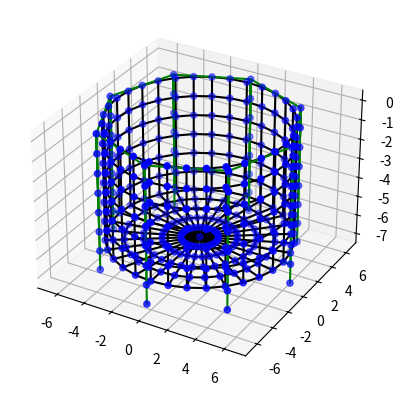

Write the Python code that produced this figure.
"""
-------------------------------------------\n
-         University of Stavanger          \n
-         Hui Cheng (PhD student)          \n
-          Lin Li (Medveileder)            \n
-      Prof. Muk Chen Ong (Supervisor)     \n
-------------------------------------------\n
Any questions about this code,
please email: hui.cheng@uis.no \n
"""
from mpl_toolkits.mplot3d import Axes3D  # noqa: F401 unused import
import matplotlib.pyplot as plt
import numpy as np

meshinfo = {'horizontalElementLength': 1.1780972450961724, 'verticalElementLength': 1.0, 'numberOfNodes': 417,
            'numberOfLines': 704, 'numberOfSurfaces': 352,
            'netLines': [[0, 32], [0, 1], [32, 64], [32, 33], [64, 96], [64, 65], [96, 128], [96, 97], [128, 160],
                         [128, 129], [160, 192], [160, 161], [192, 224], [192, 193], [224, 256], [224, 225], [256, 288],
                         [256, 257], [288, 320], [288, 289], [320, 321], [1, 33], [1, 2], [33, 65], [33, 34], [65, 97],
                         [65, 66], [97, 129], [97, 98], [129, 161], [129, 130], [161, 193], [161, 162], [193, 225],
                         [193, 194], [225, 257], [225, 226], [257, 289], [257, 258], [289, 321], [289, 290], [321, 322],
                         [2, 34], [2, 3], [34, 66], [34, 35], [66, 98], [66, 67], [98, 130], [98, 99], [130, 162],
                         [130, 131], [162, 194], [162, 163], [194, 226], [194, 195], [226, 258], [226, 227], [258, 290],
                         [258, 259], [290, 322], [290, 291], [322, 323], [3, 35], [3, 4], [35, 67], [35, 36], [67, 99],
                         [67, 68], [99, 131], [99, 100], [131, 163], [131, 132], [163, 195], [163, 164], [195, 227],
                         [195, 196], [227, 259], [227, 228], [259, 291], [259, 260], [291, 323], [291, 292], [323, 324],
                         [4, 36], [4, 5], [36, 68], [36, 37], [68, 100], [68, 69], [100, 132], [100, 101], [132, 164],
                         [132, 133], [164, 196], [164, 165], [196, 228], [196, 197], [228, 260], [228, 229], [260, 292],
                         [260, 261], [292, 324], [292, 293], [324, 325], [5, 37], [5, 6], [37, 69], [37, 38], [69, 101],
                         [69, 70], [101, 133], [101, 102], [133, 165], [133, 134], [165, 197], [165, 166], [197, 229],
                         [197, 198], [229, 261], [229, 230], [261, 293], [261, 262], [293, 325], [293, 294], [325, 326],
                         [6, 38], [6, 7], [38, 70], [38, 39], [70, 102], [70, 71], [102, 134], [102, 103], [134, 166],
                         [134, 135], [166, 198], [166, 167], [198, 230], [198, 199], [230, 262], [230, 231], [262, 294],
                         [262, 263], [294, 326], [294, 295], [326, 327], [7, 39], [7, 8], [39, 71], [39, 40], [71, 103],
                         [71, 72], [103, 135], [103, 104], [135, 167], [135, 136], [167, 199], [167, 168], [199, 231],
                         [199, 200], [231, 263], [231, 232], [263, 295], [263, 264], [295, 327], [295, 296], [327, 328],
                         [8, 40], [8, 9], [40, 72], [40, 41], [72, 104], [72, 73], [104, 136], [104, 105], [136, 168],
                         [136, 137], [168, 200], [168, 169], [200, 232], [200, 201], [232, 264], [232, 233], [264, 296],
                         [264, 265], [296, 328], [296, 297], [328, 329], [9, 41], [9, 10], [41, 73], [41, 42],
                         [73, 105], [73, 74], [105, 137], [105, 106], [137, 169], [137, 138], [169, 201], [169, 170],
                         [201, 233], [201, 202], [233, 265], [233, 234], [265, 297], [265, 266], [297, 329], [297, 298],
                         [329, 330], [10, 42], [10, 11], [42, 74], [42, 43], [74, 106], [74, 75], [106, 138],
                         [106, 107], [138, 170], [138, 139], [170, 202], [170, 171], [202, 234], [202, 203], [234, 266],
                         [234, 235], [266, 298], [266, 267], [298, 330], [298, 299], [330, 331], [11, 43], [11, 12],
                         [43, 75], [43, 44], [75, 107], [75, 76], [107, 139], [107, 108], [139, 171], [139, 140],
                         [171, 203], [171, 172], [203, 235], [203, 204], [235, 267], [235, 236], [267, 299], [267, 268],
                         [299, 331], [299, 300], [331, 332], [12, 44], [12, 13], [44, 76], [44, 45], [76, 108],
                         [76, 77], [108, 140], [108, 109], [140, 172], [140, 141], [172, 204], [172, 173], [204, 236],
                         [204, 205], [236, 268], [236, 237], [268, 300], [268, 269], [300, 332], [300, 301], [332, 333],
                         [13, 45], [13, 14], [45, 77], [45, 46], [77, 109], [77, 78], [109, 141], [109, 110],
                         [141, 173], [141, 142], [173, 205], [173, 174], [205, 237], [205, 206], [237, 269], [237, 238],
                         [269, 301], [269, 270], [301, 333], [301, 302], [333, 334], [14, 46], [14, 15], [46, 78],
                         [46, 47], [78, 110], [78, 79], [110, 142], [110, 111], [142, 174], [142, 143], [174, 206],
                         [174, 175], [206, 238], [206, 207], [238, 270], [238, 239], [270, 302], [270, 271], [302, 334],
                         [302, 303], [334, 335], [15, 47], [15, 16], [47, 79], [47, 48], [79, 111], [79, 80],
                         [111, 143], [111, 112], [143, 175], [143, 144], [175, 207], [175, 176], [207, 239], [207, 208],
                         [239, 271], [239, 240], [271, 303], [271, 272], [303, 335], [303, 304], [335, 336], [16, 48],
                         [16, 17], [48, 80], [48, 49], [80, 112], [80, 81], [112, 144], [112, 113], [144, 176],
                         [144, 145], [176, 208], [176, 177], [208, 240], [208, 209], [240, 272], [240, 241], [272, 304],
                         [272, 273], [304, 336], [304, 305], [336, 337], [17, 49], [17, 18], [49, 81], [49, 50],
                         [81, 113], [81, 82], [113, 145], [113, 114], [145, 177], [145, 146], [177, 209], [177, 178],
                         [209, 241], [209, 210], [241, 273], [241, 242], [273, 305], [273, 274], [305, 337], [305, 306],
                         [337, 338], [18, 50], [18, 19], [50, 82], [50, 51], [82, 114], [82, 83], [114, 146],
                         [114, 115], [146, 178], [146, 147], [178, 210], [178, 179], [210, 242], [210, 211], [242, 274],
                         [242, 243], [274, 306], [274, 275], [306, 338], [306, 307], [338, 339], [19, 51], [19, 20],
                         [51, 83], [51, 52], [83, 115], [83, 84], [115, 147], [115, 116], [147, 179], [147, 148],
                         [179, 211], [179, 180], [211, 243], [211, 212], [243, 275], [243, 244], [275, 307], [275, 276],
                         [307, 339], [307, 308], [339, 340], [20, 52], [20, 21], [52, 84], [52, 53], [84, 116],
                         [84, 85], [116, 148], [116, 117], [148, 180], [148, 149], [180, 212], [180, 181], [212, 244],
                         [212, 213], [244, 276], [244, 245], [276, 308], [276, 277], [308, 340], [308, 309], [340, 341],
                         [21, 53], [21, 22], [53, 85], [53, 54], [85, 117], [85, 86], [117, 149], [117, 118],
                         [149, 181], [149, 150], [181, 213], [181, 182], [213, 245], [213, 214], [245, 277], [245, 246],
                         [277, 309], [277, 278], [309, 341], [309, 310], [341, 342], [22, 54], [22, 23], [54, 86],
                         [54, 55], [86, 118], [86, 87], [118, 150], [118, 119], [150, 182], [150, 151], [182, 214],
                         [182, 183], [214, 246], [214, 215], [246, 278], [246, 247], [278, 310], [278, 279], [310, 342],
                         [310, 311], [342, 343], [23, 55], [23, 24], [55, 87], [55, 56], [87, 119], [87, 88],
                         [119, 151], [119, 120], [151, 183], [151, 152], [183, 215], [183, 184], [215, 247], [215, 216],
                         [247, 279], [247, 248], [279, 311], [279, 280], [311, 343], [311, 312], [343, 344], [24, 56],
                         [24, 25], [56, 88], [56, 57], [88, 120], [88, 89], [120, 152], [120, 121], [152, 184],
                         [152, 153], [184, 216], [184, 185], [216, 248], [216, 217], [248, 280], [248, 249], [280, 312],
                         [280, 281], [312, 344], [312, 313], [344, 345], [25, 57], [25, 26], [57, 89], [57, 58],
                         [89, 121], [89, 90], [121, 153], [121, 122], [153, 185], [153, 154], [185, 217], [185, 186],
                         [217, 249], [217, 218], [249, 281], [249, 250], [281, 313], [281, 282], [313, 345], [313, 314],
                         [345, 346], [26, 58], [26, 27], [58, 90], [58, 59], [90, 122], [90, 91], [122, 154],
                         [122, 123], [154, 186], [154, 155], [186, 218], [186, 187], [218, 250], [218, 219], [250, 282],
                         [250, 251], [282, 314], [282, 283], [314, 346], [314, 315], [346, 347], [27, 59], [27, 28],
                         [59, 91], [59, 60], [91, 123], [91, 92], [123, 155], [123, 124], [155, 187], [155, 156],
                         [187, 219], [187, 188], [219, 251], [219, 220], [251, 283], [251, 252], [283, 315], [283, 284],
                         [315, 347], [315, 316], [347, 348], [28, 60], [28, 29], [60, 92], [60, 61], [92, 124],
                         [92, 93], [124, 156], [124, 125], [156, 188], [156, 157], [188, 220], [188, 189], [220, 252],
                         [220, 221], [252, 284], [252, 253], [284, 316], [284, 285], [316, 348], [316, 317], [348, 349],
                         [29, 61], [29, 30], [61, 93], [61, 62], [93, 125], [93, 94], [125, 157], [125, 126],
                         [157, 189], [157, 158], [189, 221], [189, 190], [221, 253], [221, 222], [253, 285], [253, 254],
                         [285, 317], [285, 286], [317, 349], [317, 318], [349, 350], [30, 62], [30, 31], [62, 94],
                         [62, 63], [94, 126], [94, 95], [126, 158], [126, 127], [158, 190], [158, 159], [190, 222],
                         [190, 191], [222, 254], [222, 223], [254, 286], [254, 255], [286, 318], [286, 287], [318, 350],
                         [318, 319], [350, 351], [31, 63], [31, 0], [63, 95], [63, 32], [95, 127], [95, 64], [127, 159],
                         [127, 96], [159, 191], [159, 128], [191, 223], [191, 160], [223, 255], [223, 192], [255, 287],
                         [255, 224], [287, 319], [287, 256], [319, 351], [319, 288], [351, 320], [352, 351], [352, 350],
                         [352, 349], [352, 348], [352, 347], [352, 346], [352, 345], [352, 344], [352, 343], [352, 342],
                         [352, 341], [352, 340], [352, 339], [352, 338], [352, 337], [352, 336], [352, 335], [352, 334],
                         [352, 333], [352, 332], [352, 331], [352, 330], [352, 329], [352, 328], [352, 327], [352, 326],
                         [352, 325], [352, 324], [352, 323], [352, 322], [352, 321], [352, 320]], 'mooringLines': [],
            'weightLines': [[353, 354], [354, 355], [355, 356], [356, 357], [357, 358], [358, 359], [359, 360],
                            [360, 353], [353, 353], [353, 361], [353, 369], [353, 377], [353, 385], [353, 393],
                            [353, 401], [353, 409], [354, 354], [354, 362], [354, 370], [354, 378], [354, 386],
                            [354, 394], [354, 402], [354, 410], [355, 355], [355, 363], [355, 371], [355, 379],
                            [355, 387], [355, 395], [355, 403], [355, 411], [356, 356], [356, 364], [356, 372],
                            [356, 380], [356, 388], [356, 396], [356, 404], [356, 412], [357, 357], [357, 365],
                            [357, 373], [357, 381], [357, 389], [357, 397], [357, 405], [357, 413], [358, 358],
                            [358, 366], [358, 374], [358, 382], [358, 390], [358, 398], [358, 406], [358, 414],
                            [359, 359], [359, 367], [359, 375], [359, 383], [359, 391], [359, 399], [359, 407],
                            [359, 415], [360, 360], [360, 368], [360, 376], [360, 384], [360, 392], [360, 400],
                            [360, 408], [360, 416], [192, 401], [196, 402], [200, 403], [204, 404], [208, 405],
                            [212, 406], [216, 407], [220, 408]],
            'netSurfaces': [[0, 1, 32, 33], [32, 33, 64, 65], [64, 65, 96, 97], [96, 97, 128, 129],
                            [128, 129, 160, 161], [160, 161, 192, 193], [192, 193, 224, 225], [224, 225, 256, 257],
                            [256, 257, 288, 289], [288, 289, 320, 321], [1, 2, 33, 34], [33, 34, 65, 66],
                            [65, 66, 97, 98], [97, 98, 129, 130], [129, 130, 161, 162], [161, 162, 193, 194],
                            [193, 194, 225, 226], [225, 226, 257, 258], [257, 258, 289, 290], [289, 290, 321, 322],
                            [2, 3, 34, 35], [34, 35, 66, 67], [66, 67, 98, 99], [98, 99, 130, 131],
                            [130, 131, 162, 163], [162, 163, 194, 195], [194, 195, 226, 227], [226, 227, 258, 259],
                            [258, 259, 290, 291], [290, 291, 322, 323], [3, 4, 35, 36], [35, 36, 67, 68],
                            [67, 68, 99, 100], [99, 100, 131, 132], [131, 132, 163, 164], [163, 164, 195, 196],
                            [195, 196, 227, 228], [227, 228, 259, 260], [259, 260, 291, 292], [291, 292, 323, 324],
                            [4, 5, 36, 37], [36, 37, 68, 69], [68, 69, 100, 101], [100, 101, 132, 133],
                            [132, 133, 164, 165], [164, 165, 196, 197], [196, 197, 228, 229], [228, 229, 260, 261],
                            [260, 261, 292, 293], [292, 293, 324, 325], [5, 6, 37, 38], [37, 38, 69, 70],
                            [69, 70, 101, 102], [101, 102, 133, 134], [133, 134, 165, 166], [165, 166, 197, 198],
                            [197, 198, 229, 230], [229, 230, 261, 262], [261, 262, 293, 294], [293, 294, 325, 326],
                            [6, 7, 38, 39], [38, 39, 70, 71], [70, 71, 102, 103], [102, 103, 134, 135],
                            [134, 135, 166, 167], [166, 167, 198, 199], [198, 199, 230, 231], [230, 231, 262, 263],
                            [262, 263, 294, 295], [294, 295, 326, 327], [7, 8, 39, 40], [39, 40, 71, 72],
                            [71, 72, 103, 104], [103, 104, 135, 136], [135, 136, 167, 168], [167, 168, 199, 200],
                            [199, 200, 231, 232], [231, 232, 263, 264], [263, 264, 295, 296], [295, 296, 327, 328],
                            [8, 9, 40, 41], [40, 41, 72, 73], [72, 73, 104, 105], [104, 105, 136, 137],
                            [136, 137, 168, 169], [168, 169, 200, 201], [200, 201, 232, 233], [232, 233, 264, 265],
                            [264, 265, 296, 297], [296, 297, 328, 329], [9, 10, 41, 42], [41, 42, 73, 74],
                            [73, 74, 105, 106], [105, 106, 137, 138], [137, 138, 169, 170], [169, 170, 201, 202],
                            [201, 202, 233, 234], [233, 234, 265, 266], [265, 266, 297, 298], [297, 298, 329, 330],
                            [10, 11, 42, 43], [42, 43, 74, 75], [74, 75, 106, 107], [106, 107, 138, 139],
                            [138, 139, 170, 171], [170, 171, 202, 203], [202, 203, 234, 235], [234, 235, 266, 267],
                            [266, 267, 298, 299], [298, 299, 330, 331], [11, 12, 43, 44], [43, 44, 75, 76],
                            [75, 76, 107, 108], [107, 108, 139, 140], [139, 140, 171, 172], [171, 172, 203, 204],
                            [203, 204, 235, 236], [235, 236, 267, 268], [267, 268, 299, 300], [299, 300, 331, 332],
                            [12, 13, 44, 45], [44, 45, 76, 77], [76, 77, 108, 109], [108, 109, 140, 141],
                            [140, 141, 172, 173], [172, 173, 204, 205], [204, 205, 236, 237], [236, 237, 268, 269],
                            [268, 269, 300, 301], [300, 301, 332, 333], [13, 14, 45, 46], [45, 46, 77, 78],
                            [77, 78, 109, 110], [109, 110, 141, 142], [141, 142, 173, 174], [173, 174, 205, 206],
                            [205, 206, 237, 238], [237, 238, 269, 270], [269, 270, 301, 302], [301, 302, 333, 334],
                            [14, 15, 46, 47], [46, 47, 78, 79], [78, 79, 110, 111], [110, 111, 142, 143],
                            [142, 143, 174, 175], [174, 175, 206, 207], [206, 207, 238, 239], [238, 239, 270, 271],
                            [270, 271, 302, 303], [302, 303, 334, 335], [15, 16, 47, 48], [47, 48, 79, 80],
                            [79, 80, 111, 112], [111, 112, 143, 144], [143, 144, 175, 176], [175, 176, 207, 208],
                            [207, 208, 239, 240], [239, 240, 271, 272], [271, 272, 303, 304], [303, 304, 335, 336],
                            [16, 17, 48, 49], [48, 49, 80, 81], [80, 81, 112, 113], [112, 113, 144, 145],
                            [144, 145, 176, 177], [176, 177, 208, 209], [208, 209, 240, 241], [240, 241, 272, 273],
                            [272, 273, 304, 305], [304, 305, 336, 337], [17, 18, 49, 50], [49, 50, 81, 82],
                            [81, 82, 113, 114], [113, 114, 145, 146], [145, 146, 177, 178], [177, 178, 209, 210],
                            [209, 210, 241, 242], [241, 242, 273, 274], [273, 274, 305, 306], [305, 306, 337, 338],
                            [18, 19, 50, 51], [50, 51, 82, 83], [82, 83, 114, 115], [114, 115, 146, 147],
                            [146, 147, 178, 179], [178, 179, 210, 211], [210, 211, 242, 243], [242, 243, 274, 275],
                            [274, 275, 306, 307], [306, 307, 338, 339], [19, 20, 51, 52], [51, 52, 83, 84],
                            [83, 84, 115, 116], [115, 116, 147, 148], [147, 148, 179, 180], [179, 180, 211, 212],
                            [211, 212, 243, 244], [243, 244, 275, 276], [275, 276, 307, 308], [307, 308, 339, 340],
                            [20, 21, 52, 53], [52, 53, 84, 85], [84, 85, 116, 117], [116, 117, 148, 149],
                            [148, 149, 180, 181], [180, 181, 212, 213], [212, 213, 244, 245], [244, 245, 276, 277],
                            [276, 277, 308, 309], [308, 309, 340, 341], [21, 22, 53, 54], [53, 54, 85, 86],
                            [85, 86, 117, 118], [117, 118, 149, 150], [149, 150, 181, 182], [181, 182, 213, 214],
                            [213, 214, 245, 246], [245, 246, 277, 278], [277, 278, 309, 310], [309, 310, 341, 342],
                            [22, 23, 54, 55], [54, 55, 86, 87], [86, 87, 118, 119], [118, 119, 150, 151],
                            [150, 151, 182, 183], [182, 183, 214, 215], [214, 215, 246, 247], [246, 247, 278, 279],
                            [278, 279, 310, 311], [310, 311, 342, 343], [23, 24, 55, 56], [55, 56, 87, 88],
                            [87, 88, 119, 120], [119, 120, 151, 152], [151, 152, 183, 184], [183, 184, 215, 216],
                            [215, 216, 247, 248], [247, 248, 279, 280], [279, 280, 311, 312], [311, 312, 343, 344],
                            [24, 25, 56, 57], [56, 57, 88, 89], [88, 89, 120, 121], [120, 121, 152, 153],
                            [152, 153, 184, 185], [184, 185, 216, 217], [216, 217, 248, 249], [248, 249, 280, 281],
                            [280, 281, 312, 313], [312, 313, 344, 345], [25, 26, 57, 58], [57, 58, 89, 90],
                            [89, 90, 121, 122], [121, 122, 153, 154], [153, 154, 185, 186], [185, 186, 217, 218],
                            [217, 218, 249, 250], [249, 250, 281, 282], [281, 282, 313, 314], [313, 314, 345, 346],
                            [26, 27, 58, 59], [58, 59, 90, 91], [90, 91, 122, 123], [122, 123, 154, 155],
                            [154, 155, 186, 187], [186, 187, 218, 219], [218, 219, 250, 251], [250, 251, 282, 283],
                            [282, 283, 314, 315], [314, 315, 346, 347], [27, 28, 59, 60], [59, 60, 91, 92],
                            [91, 92, 123, 124], [123, 124, 155, 156], [155, 156, 187, 188], [187, 188, 219, 220],
                            [219, 220, 251, 252], [251, 252, 283, 284], [283, 284, 315, 316], [315, 316, 347, 348],
                            [28, 29, 60, 61], [60, 61, 92, 93], [92, 93, 124, 125], [124, 125, 156, 157],
                            [156, 157, 188, 189], [188, 189, 220, 221], [220, 221, 252, 253], [252, 253, 284, 285],
                            [284, 285, 316, 317], [316, 317, 348, 349], [29, 30, 61, 62], [61, 62, 93, 94],
                            [93, 94, 125, 126], [125, 126, 157, 158], [157, 158, 189, 190], [189, 190, 221, 222],
                            [221, 222, 253, 254], [253, 254, 285, 286], [285, 286, 317, 318], [317, 318, 349, 350],
                            [30, 31, 62, 63], [62, 63, 94, 95], [94, 95, 126, 127], [126, 127, 158, 159],
                            [158, 159, 190, 191], [190, 191, 222, 223], [222, 223, 254, 255], [254, 255, 286, 287],
                            [286, 287, 318, 319], [318, 319, 350, 351], [31, 0, 63, 32], [63, 32, 95, 64],
                            [95, 64, 127, 96], [127, 96, 159, 128], [159, 128, 191, 160], [191, 160, 223, 192],
                            [223, 192, 255, 224], [255, 224, 287, 256], [287, 256, 319, 288], [319, 288, 351, 320],
                            [352, 351, 350], [352, 350, 349], [352, 349, 348], [352, 348, 347], [352, 347, 346],
                            [352, 346, 345], [352, 345, 344], [352, 344, 343], [352, 343, 342], [352, 342, 341],
                            [352, 341, 340], [352, 340, 339], [352, 339, 338], [352, 338, 337], [352, 337, 336],
                            [352, 336, 335], [352, 335, 334], [352, 334, 333], [352, 333, 332], [352, 332, 331],
                            [352, 331, 330], [352, 330, 329], [352, 329, 328], [352, 328, 327], [352, 327, 326],
                            [352, 326, 325], [352, 325, 324], [352, 324, 323], [352, 323, 322], [352, 322, 321],
                            [352, 321, 320], [352, 320, 351]],
            'netNodes': [[6.0, 0.0, 0.0], [5.884711682419383, 1.1705419320967696, 0.0],
                         [5.54327719506772, 2.2961005941905386, 0.0], [4.988817673815271, 3.333421398117613, 0.0],
                         [4.242640687119286, 4.242640687119285, 0.0], [3.333421398117614, 4.988817673815271, 0.0],
                         [2.296100594190539, 5.54327719506772, 0.0], [1.17054193209677, 5.884711682419383, 0.0],
                         [3.6739403974420594e-16, 6.0, 0.0], [-1.1705419320967692, 5.884711682419383, 0.0],
                         [-2.2961005941905386, 5.54327719506772, 0.0], [-3.3334213981176117, 4.988817673815273, 0.0],
                         [-4.242640687119285, 4.242640687119286, 0.0], [-4.988817673815272, 3.333421398117613, 0.0],
                         [-5.54327719506772, 2.2961005941905395, 0.0], [-5.884711682419383, 1.1705419320967716, 0.0],
                         [-6.0, 7.347880794884119e-16, 0.0], [-5.884711682419383, -1.17054193209677, 0.0],
                         [-5.543277195067721, -2.296100594190538, 0.0], [-4.988817673815273, -3.3334213981176117, 0.0],
                         [-4.242640687119286, -4.242640687119285, 0.0], [-3.333421398117613, -4.988817673815271, 0.0],
                         [-2.296100594190542, -5.543277195067719, 0.0], [-1.170541932096772, -5.884711682419382, 0.0],
                         [-1.102182119232618e-15, -6.0, 0.0], [1.1705419320967698, -5.884711682419383, 0.0],
                         [2.29610059419054, -5.54327719506772, 0.0], [3.3334213981176113, -4.988817673815273, 0.0],
                         [4.242640687119284, -4.242640687119286, 0.0], [4.988817673815271, -3.333421398117613, 0.0],
                         [5.543277195067719, -2.296100594190542, 0.0], [5.884711682419382, -1.1705419320967723, 0.0],
                         [6.0, 0.0, -1.0], [5.884711682419383, 1.1705419320967696, -1.0],
                         [5.54327719506772, 2.2961005941905386, -1.0], [4.988817673815271, 3.333421398117613, -1.0],
                         [4.242640687119286, 4.242640687119285, -1.0], [3.333421398117614, 4.988817673815271, -1.0],
                         [2.296100594190539, 5.54327719506772, -1.0], [1.17054193209677, 5.884711682419383, -1.0],
                         [3.6739403974420594e-16, 6.0, -1.0], [-1.1705419320967692, 5.884711682419383, -1.0],
                         [-2.2961005941905386, 5.54327719506772, -1.0], [-3.3334213981176117, 4.988817673815273, -1.0],
                         [-4.242640687119285, 4.242640687119286, -1.0], [-4.988817673815272, 3.333421398117613, -1.0],
                         [-5.54327719506772, 2.2961005941905395, -1.0], [-5.884711682419383, 1.1705419320967716, -1.0],
                         [-6.0, 7.347880794884119e-16, -1.0], [-5.884711682419383, -1.17054193209677, -1.0],
                         [-5.543277195067721, -2.296100594190538, -1.0],
                         [-4.988817673815273, -3.3334213981176117, -1.0],
                         [-4.242640687119286, -4.242640687119285, -1.0], [-3.333421398117613, -4.988817673815271, -1.0],
                         [-2.296100594190542, -5.543277195067719, -1.0], [-1.170541932096772, -5.884711682419382, -1.0],
                         [-1.102182119232618e-15, -6.0, -1.0], [1.1705419320967698, -5.884711682419383, -1.0],
                         [2.29610059419054, -5.54327719506772, -1.0], [3.3334213981176113, -4.988817673815273, -1.0],
                         [4.242640687119284, -4.242640687119286, -1.0], [4.988817673815271, -3.333421398117613, -1.0],
                         [5.543277195067719, -2.296100594190542, -1.0], [5.884711682419382, -1.1705419320967723, -1.0],
                         [6.0, 0.0, -2.0], [5.884711682419383, 1.1705419320967696, -2.0],
                         [5.54327719506772, 2.2961005941905386, -2.0], [4.988817673815271, 3.333421398117613, -2.0],
                         [4.242640687119286, 4.242640687119285, -2.0], [3.333421398117614, 4.988817673815271, -2.0],
                         [2.296100594190539, 5.54327719506772, -2.0], [1.17054193209677, 5.884711682419383, -2.0],
                         [3.6739403974420594e-16, 6.0, -2.0], [-1.1705419320967692, 5.884711682419383, -2.0],
                         [-2.2961005941905386, 5.54327719506772, -2.0], [-3.3334213981176117, 4.988817673815273, -2.0],
                         [-4.242640687119285, 4.242640687119286, -2.0], [-4.988817673815272, 3.333421398117613, -2.0],
                         [-5.54327719506772, 2.2961005941905395, -2.0], [-5.884711682419383, 1.1705419320967716, -2.0],
                         [-6.0, 7.347880794884119e-16, -2.0], [-5.884711682419383, -1.17054193209677, -2.0],
                         [-5.543277195067721, -2.296100594190538, -2.0],
                         [-4.988817673815273, -3.3334213981176117, -2.0],
                         [-4.242640687119286, -4.242640687119285, -2.0], [-3.333421398117613, -4.988817673815271, -2.0],
                         [-2.296100594190542, -5.543277195067719, -2.0], [-1.170541932096772, -5.884711682419382, -2.0],
                         [-1.102182119232618e-15, -6.0, -2.0], [1.1705419320967698, -5.884711682419383, -2.0],
                         [2.29610059419054, -5.54327719506772, -2.0], [3.3334213981176113, -4.988817673815273, -2.0],
                         [4.242640687119284, -4.242640687119286, -2.0], [4.988817673815271, -3.333421398117613, -2.0],
                         [5.543277195067719, -2.296100594190542, -2.0], [5.884711682419382, -1.1705419320967723, -2.0],
                         [6.0, 0.0, -3.0], [5.884711682419383, 1.1705419320967696, -3.0],
                         [5.54327719506772, 2.2961005941905386, -3.0], [4.988817673815271, 3.333421398117613, -3.0],
                         [4.242640687119286, 4.242640687119285, -3.0], [3.333421398117614, 4.988817673815271, -3.0],
                         [2.296100594190539, 5.54327719506772, -3.0], [1.17054193209677, 5.884711682419383, -3.0],
                         [3.6739403974420594e-16, 6.0, -3.0], [-1.1705419320967692, 5.884711682419383, -3.0],
                         [-2.2961005941905386, 5.54327719506772, -3.0], [-3.3334213981176117, 4.988817673815273, -3.0],
                         [-4.242640687119285, 4.242640687119286, -3.0], [-4.988817673815272, 3.333421398117613, -3.0],
                         [-5.54327719506772, 2.2961005941905395, -3.0], [-5.884711682419383, 1.1705419320967716, -3.0],
                         [-6.0, 7.347880794884119e-16, -3.0], [-5.884711682419383, -1.17054193209677, -3.0],
                         [-5.543277195067721, -2.296100594190538, -3.0],
                         [-4.988817673815273, -3.3334213981176117, -3.0],
                         [-4.242640687119286, -4.242640687119285, -3.0], [-3.333421398117613, -4.988817673815271, -3.0],
                         [-2.296100594190542, -5.543277195067719, -3.0], [-1.170541932096772, -5.884711682419382, -3.0],
                         [-1.102182119232618e-15, -6.0, -3.0], [1.1705419320967698, -5.884711682419383, -3.0],
                         [2.29610059419054, -5.54327719506772, -3.0], [3.3334213981176113, -4.988817673815273, -3.0],
                         [4.242640687119284, -4.242640687119286, -3.0], [4.988817673815271, -3.333421398117613, -3.0],
                         [5.543277195067719, -2.296100594190542, -3.0], [5.884711682419382, -1.1705419320967723, -3.0],
                         [6.0, 0.0, -4.0], [5.884711682419383, 1.1705419320967696, -4.0],
                         [5.54327719506772, 2.2961005941905386, -4.0], [4.988817673815271, 3.333421398117613, -4.0],
                         [4.242640687119286, 4.242640687119285, -4.0], [3.333421398117614, 4.988817673815271, -4.0],
                         [2.296100594190539, 5.54327719506772, -4.0], [1.17054193209677, 5.884711682419383, -4.0],
                         [3.6739403974420594e-16, 6.0, -4.0], [-1.1705419320967692, 5.884711682419383, -4.0],
                         [-2.2961005941905386, 5.54327719506772, -4.0], [-3.3334213981176117, 4.988817673815273, -4.0],
                         [-4.242640687119285, 4.242640687119286, -4.0], [-4.988817673815272, 3.333421398117613, -4.0],
                         [-5.54327719506772, 2.2961005941905395, -4.0], [-5.884711682419383, 1.1705419320967716, -4.0],
                         [-6.0, 7.347880794884119e-16, -4.0], [-5.884711682419383, -1.17054193209677, -4.0],
                         [-5.543277195067721, -2.296100594190538, -4.0],
                         [-4.988817673815273, -3.3334213981176117, -4.0],
                         [-4.242640687119286, -4.242640687119285, -4.0], [-3.333421398117613, -4.988817673815271, -4.0],
                         [-2.296100594190542, -5.543277195067719, -4.0], [-1.170541932096772, -5.884711682419382, -4.0],
                         [-1.102182119232618e-15, -6.0, -4.0], [1.1705419320967698, -5.884711682419383, -4.0],
                         [2.29610059419054, -5.54327719506772, -4.0], [3.3334213981176113, -4.988817673815273, -4.0],
                         [4.242640687119284, -4.242640687119286, -4.0], [4.988817673815271, -3.333421398117613, -4.0],
                         [5.543277195067719, -2.296100594190542, -4.0], [5.884711682419382, -1.1705419320967723, -4.0],
                         [6.0, 0.0, -5.0], [5.884711682419383, 1.1705419320967696, -5.0],
                         [5.54327719506772, 2.2961005941905386, -5.0], [4.988817673815271, 3.333421398117613, -5.0],
                         [4.242640687119286, 4.242640687119285, -5.0], [3.333421398117614, 4.988817673815271, -5.0],
                         [2.296100594190539, 5.54327719506772, -5.0], [1.17054193209677, 5.884711682419383, -5.0],
                         [3.6739403974420594e-16, 6.0, -5.0], [-1.1705419320967692, 5.884711682419383, -5.0],
                         [-2.2961005941905386, 5.54327719506772, -5.0], [-3.3334213981176117, 4.988817673815273, -5.0],
                         [-4.242640687119285, 4.242640687119286, -5.0], [-4.988817673815272, 3.333421398117613, -5.0],
                         [-5.54327719506772, 2.2961005941905395, -5.0], [-5.884711682419383, 1.1705419320967716, -5.0],
                         [-6.0, 7.347880794884119e-16, -5.0], [-5.884711682419383, -1.17054193209677, -5.0],
                         [-5.543277195067721, -2.296100594190538, -5.0],
                         [-4.988817673815273, -3.3334213981176117, -5.0],
                         [-4.242640687119286, -4.242640687119285, -5.0], [-3.333421398117613, -4.988817673815271, -5.0],
                         [-2.296100594190542, -5.543277195067719, -5.0], [-1.170541932096772, -5.884711682419382, -5.0],
                         [-1.102182119232618e-15, -6.0, -5.0], [1.1705419320967698, -5.884711682419383, -5.0],
                         [2.29610059419054, -5.54327719506772, -5.0], [3.3334213981176113, -4.988817673815273, -5.0],
                         [4.242640687119284, -4.242640687119286, -5.0], [4.988817673815271, -3.333421398117613, -5.0],
                         [5.543277195067719, -2.296100594190542, -5.0], [5.884711682419382, -1.1705419320967723, -5.0],
                         [6.0, 0.0, -6.0], [5.884711682419383, 1.1705419320967696, -6.0],
                         [5.54327719506772, 2.2961005941905386, -6.0], [4.988817673815271, 3.333421398117613, -6.0],
                         [4.242640687119286, 4.242640687119285, -6.0], [3.333421398117614, 4.988817673815271, -6.0],
                         [2.296100594190539, 5.54327719506772, -6.0], [1.17054193209677, 5.884711682419383, -6.0],
                         [3.6739403974420594e-16, 6.0, -6.0], [-1.1705419320967692, 5.884711682419383, -6.0],
                         [-2.2961005941905386, 5.54327719506772, -6.0], [-3.3334213981176117, 4.988817673815273, -6.0],
                         [-4.242640687119285, 4.242640687119286, -6.0], [-4.988817673815272, 3.333421398117613, -6.0],
                         [-5.54327719506772, 2.2961005941905395, -6.0], [-5.884711682419383, 1.1705419320967716, -6.0],
                         [-6.0, 7.347880794884119e-16, -6.0], [-5.884711682419383, -1.17054193209677, -6.0],
                         [-5.543277195067721, -2.296100594190538, -6.0],
                         [-4.988817673815273, -3.3334213981176117, -6.0],
                         [-4.242640687119286, -4.242640687119285, -6.0], [-3.333421398117613, -4.988817673815271, -6.0],
                         [-2.296100594190542, -5.543277195067719, -6.0], [-1.170541932096772, -5.884711682419382, -6.0],
                         [-1.102182119232618e-15, -6.0, -6.0], [1.1705419320967698, -5.884711682419383, -6.0],
                         [2.29610059419054, -5.54327719506772, -6.0], [3.3334213981176113, -4.988817673815273, -6.0],
                         [4.242640687119284, -4.242640687119286, -6.0], [4.988817673815271, -3.333421398117613, -6.0],
                         [5.543277195067719, -2.296100594190542, -6.0], [5.884711682419382, -1.1705419320967723, -6.0],
                         [4.800000000000001, 0.0, -6.0], [4.707769345935507, 0.9364335456774158, -6.0],
                         [4.434621756054177, 1.8368804753524313, -6.0], [3.991054139052218, 2.666737118494091, -6.0],
                         [3.394112549695429, 3.3941125496954285, -6.0], [2.6667371184940913, 3.991054139052218, -6.0],
                         [1.8368804753524315, 4.434621756054177, -6.0], [0.9364335456774161, 4.707769345935507, -6.0],
                         [2.939152317953648e-16, 4.800000000000001, -6.0],
                         [-0.9364335456774154, 4.707769345935507, -6.0], [-1.836880475352431, 4.434621756054177, -6.0],
                         [-2.6667371184940896, 3.9910541390522187, -6.0],
                         [-3.3941125496954285, 3.394112549695429, -6.0], [-3.9910541390522183, 2.666737118494091, -6.0],
                         [-4.434621756054177, 1.8368804753524317, -6.0], [-4.707769345935507, 0.9364335456774174, -6.0],
                         [-4.800000000000001, 5.878304635907296e-16, -6.0],
                         [-4.707769345935507, -0.9364335456774162, -6.0],
                         [-4.434621756054177, -1.8368804753524306, -6.0],
                         [-3.9910541390522187, -2.6667371184940896, -6.0],
                         [-3.3941125496954294, -3.3941125496954285, -6.0],
                         [-2.666737118494091, -3.991054139052218, -6.0], [-1.836880475352434, -4.434621756054176, -6.0],
                         [-0.9364335456774178, -4.707769345935506, -6.0],
                         [-8.817456953860944e-16, -4.800000000000001, -6.0],
                         [0.936433545677416, -4.707769345935507, -6.0], [1.8368804753524324, -4.4346217560541765, -6.0],
                         [2.666737118494089, -3.9910541390522187, -6.0],
                         [3.3941125496954276, -3.3941125496954294, -6.0], [3.991054139052218, -2.666737118494091, -6.0],
                         [4.434621756054176, -1.8368804753524341, -6.0], [4.707769345935506, -0.936433545677418, -6.0],
                         [3.5999999999999996, 0.0, -6.0], [3.530827009451629, 0.7023251592580616, -6.0],
                         [3.3259663170406317, 1.377660356514323, -6.0], [2.9932906042891627, 2.000052838870568, -6.0],
                         [2.545584412271571, 2.5455844122715705, -6.0], [2.000052838870568, 2.9932906042891627, -6.0],
                         [1.3776603565143233, 3.3259663170406317, -6.0], [0.7023251592580619, 3.530827009451629, -6.0],
                         [2.2043642384652356e-16, 3.5999999999999996, -6.0],
                         [-0.7023251592580614, 3.530827009451629, -6.0],
                         [-1.3776603565143228, 3.3259663170406317, -6.0], [-2.000052838870567, 2.993290604289163, -6.0],
                         [-2.5455844122715705, 2.545584412271571, -6.0], [-2.993290604289163, 2.000052838870568, -6.0],
                         [-3.3259663170406317, 1.3776603565143235, -6.0],
                         [-3.530827009451629, 0.7023251592580629, -6.0],
                         [-3.5999999999999996, 4.408728476930471e-16, -6.0],
                         [-3.530827009451629, -0.702325159258062, -6.0],
                         [-3.325966317040632, -1.3776603565143226, -6.0],
                         [-2.993290604289163, -2.000052838870567, -6.0],
                         [-2.5455844122715714, -2.5455844122715705, -6.0],
                         [-2.000052838870568, -2.9932906042891627, -6.0],
                         [-1.377660356514325, -3.3259663170406313, -6.0],
                         [-0.7023251592580632, -3.5308270094516288, -6.0],
                         [-6.613092715395706e-16, -3.5999999999999996, -6.0],
                         [0.7023251592580618, -3.530827009451629, -6.0], [1.377660356514324, -3.3259663170406317, -6.0],
                         [2.0000528388705665, -2.993290604289163, -6.0], [2.54558441227157, -2.5455844122715714, -6.0],
                         [2.9932906042891627, -2.000052838870568, -6.0],
                         [3.3259663170406313, -1.3776603565143253, -6.0],
                         [3.5308270094516288, -0.7023251592580633, -6.0], [2.4000000000000004, 0.0, -6.0],
                         [2.3538846729677534, 0.4682167728387079, -6.0], [2.2173108780270887, 0.9184402376762156, -6.0],
                         [1.995527069526109, 1.3333685592470454, -6.0], [1.6970562748477145, 1.6970562748477143, -6.0],
                         [1.3333685592470457, 1.995527069526109, -6.0], [0.9184402376762157, 2.2173108780270887, -6.0],
                         [0.46821677283870805, 2.3538846729677534, -6.0],
                         [1.469576158976824e-16, 2.4000000000000004, -6.0],
                         [-0.4682167728387077, 2.3538846729677534, -6.0],
                         [-0.9184402376762155, 2.2173108780270887, -6.0],
                         [-1.3333685592470448, 1.9955270695261094, -6.0],
                         [-1.6970562748477143, 1.6970562748477145, -6.0],
                         [-1.9955270695261091, 1.3333685592470454, -6.0],
                         [-2.2173108780270887, 0.9184402376762159, -6.0],
                         [-2.3538846729677534, 0.4682167728387087, -6.0],
                         [-2.4000000000000004, 2.939152317953648e-16, -6.0],
                         [-2.3538846729677534, -0.4682167728387081, -6.0],
                         [-2.2173108780270887, -0.9184402376762153, -6.0],
                         [-1.9955270695261094, -1.3333685592470448, -6.0],
                         [-1.6970562748477147, -1.6970562748477143, -6.0],
                         [-1.3333685592470454, -1.995527069526109, -6.0],
                         [-0.918440237676217, -2.217310878027088, -6.0],
                         [-0.4682167728387089, -2.353884672967753, -6.0],
                         [-4.408728476930472e-16, -2.4000000000000004, -6.0],
                         [0.468216772838708, -2.3538846729677534, -6.0],
                         [0.9184402376762162, -2.2173108780270883, -6.0],
                         [1.3333685592470446, -1.9955270695261094, -6.0],
                         [1.6970562748477138, -1.6970562748477147, -6.0],
                         [1.995527069526109, -1.3333685592470454, -6.0], [2.217310878027088, -0.9184402376762171, -6.0],
                         [2.353884672967753, -0.468216772838709, -6.0], [1.2000000000000002, 0.0, -6.0],
                         [1.1769423364838767, 0.23410838641935394, -6.0],
                         [1.1086554390135444, 0.4592201188381078, -6.0], [0.9977635347630545, 0.6666842796235227, -6.0],
                         [0.8485281374238572, 0.8485281374238571, -6.0], [0.6666842796235228, 0.9977635347630545, -6.0],
                         [0.45922011883810787, 1.1086554390135444, -6.0],
                         [0.23410838641935403, 1.1769423364838767, -6.0],
                         [7.34788079488412e-17, 1.2000000000000002, -6.0],
                         [-0.23410838641935386, 1.1769423364838767, -6.0],
                         [-0.45922011883810776, 1.1086554390135444, -6.0],
                         [-0.6666842796235224, 0.9977635347630547, -6.0],
                         [-0.8485281374238571, 0.8485281374238572, -6.0],
                         [-0.9977635347630546, 0.6666842796235227, -6.0],
                         [-1.1086554390135444, 0.4592201188381079, -6.0],
                         [-1.1769423364838767, 0.23410838641935436, -6.0],
                         [-1.2000000000000002, 1.469576158976824e-16, -6.0],
                         [-1.1769423364838767, -0.23410838641935405, -6.0],
                         [-1.1086554390135444, -0.45922011883810765, -6.0],
                         [-0.9977635347630547, -0.6666842796235224, -6.0],
                         [-0.8485281374238574, -0.8485281374238571, -6.0],
                         [-0.6666842796235227, -0.9977635347630545, -6.0],
                         [-0.4592201188381085, -1.108655439013544, -6.0],
                         [-0.23410838641935444, -1.1769423364838765, -6.0],
                         [-2.204364238465236e-16, -1.2000000000000002, -6.0],
                         [0.234108386419354, -1.1769423364838767, -6.0],
                         [0.4592201188381081, -1.1086554390135441, -6.0],
                         [0.6666842796235223, -0.9977635347630547, -6.0],
                         [0.8485281374238569, -0.8485281374238574, -6.0],
                         [0.9977635347630545, -0.6666842796235227, -6.0],
                         [1.108655439013544, -0.45922011883810854, -6.0],
                         [1.1769423364838765, -0.2341083864193545, -6.0], [0, 0, -6], [6.5, 0.0, 0.0],
                         [4.59619407771256, 4.596194077712559, 0.0], [3.9801020972288977e-16, 6.5, 0.0],
                         [-4.596194077712559, 4.59619407771256, 0.0], [-6.5, 7.960204194457795e-16, 0.0],
                         [-4.59619407771256, -4.596194077712559, 0.0], [-1.1940306291686693e-15, -6.5, 0.0],
                         [4.596194077712558, -4.59619407771256, 0.0], [6.5, 0.0, -1.0],
                         [4.59619407771256, 4.596194077712559, -1.0], [3.9801020972288977e-16, 6.5, -1.0],
                         [-4.596194077712559, 4.59619407771256, -1.0], [-6.5, 7.960204194457795e-16, -1.0],
                         [-4.59619407771256, -4.596194077712559, -1.0], [-1.1940306291686693e-15, -6.5, -1.0],
                         [4.596194077712558, -4.59619407771256, -1.0], [6.5, 0.0, -2.0],
                         [4.59619407771256, 4.596194077712559, -2.0], [3.9801020972288977e-16, 6.5, -2.0],
                         [-4.596194077712559, 4.59619407771256, -2.0], [-6.5, 7.960204194457795e-16, -2.0],
                         [-4.59619407771256, -4.596194077712559, -2.0], [-1.1940306291686693e-15, -6.5, -2.0],
                         [4.596194077712558, -4.59619407771256, -2.0], [6.5, 0.0, -3.0],
                         [4.59619407771256, 4.596194077712559, -3.0], [3.9801020972288977e-16, 6.5, -3.0],
                         [-4.596194077712559, 4.59619407771256, -3.0], [-6.5, 7.960204194457795e-16, -3.0],
                         [-4.59619407771256, -4.596194077712559, -3.0], [-1.1940306291686693e-15, -6.5, -3.0],
                         [4.596194077712558, -4.59619407771256, -3.0], [6.5, 0.0, -4.0],
                         [4.59619407771256, 4.596194077712559, -4.0], [3.9801020972288977e-16, 6.5, -4.0],
                         [-4.596194077712559, 4.59619407771256, -4.0], [-6.5, 7.960204194457795e-16, -4.0],
                         [-4.59619407771256, -4.596194077712559, -4.0], [-1.1940306291686693e-15, -6.5, -4.0],
                         [4.596194077712558, -4.59619407771256, -4.0], [6.5, 0.0, -5.0],
                         [4.59619407771256, 4.596194077712559, -5.0], [3.9801020972288977e-16, 6.5, -5.0],
                         [-4.596194077712559, 4.59619407771256, -5.0], [-6.5, 7.960204194457795e-16, -5.0],
                         [-4.59619407771256, -4.596194077712559, -5.0], [-1.1940306291686693e-15, -6.5, -5.0],
                         [4.596194077712558, -4.59619407771256, -5.0], [6.5, 0.0, -6.0],
                         [4.59619407771256, 4.596194077712559, -6.0], [3.9801020972288977e-16, 6.5, -6.0],
                         [-4.596194077712559, 4.59619407771256, -6.0], [-6.5, 7.960204194457795e-16, -6.0],
                         [-4.59619407771256, -4.596194077712559, -6.0], [-1.1940306291686693e-15, -6.5, -6.0],
                         [4.596194077712558, -4.59619407771256, -6.0], [6.5, 0.0, -7.0],
                         [4.59619407771256, 4.596194077712559, -7.0], [3.9801020972288977e-16, 6.5, -7.0],
                         [-4.596194077712559, 4.59619407771256, -7.0], [-6.5, 7.960204194457795e-16, -7.0],
                         [-4.59619407771256, -4.596194077712559, -7.0], [-1.1940306291686693e-15, -6.5, -7.0],
                         [4.596194077712558, -4.59619407771256, -7.0]], 'NN': 6, 'NT': 32,
            'meshName': 'single_cage_lars2018.med'}

nodes = np.array(meshinfo['netNodes'])

fig = plt.figure()
ax = fig.add_subplot(111, projection='3d')

p = ax.scatter(nodes[:, 0],
               nodes[:, 1],
               nodes[:, 2], color='b')

for lines in meshinfo["netLines"]:
    ax.plot([nodes[lines[0]][0], nodes[lines[1]][0]],
            [nodes[lines[0]][1], nodes[lines[1]][1]],
            [nodes[lines[0]][2], nodes[lines[1]][2]], color='k')

for lines in meshinfo["weightLines"]:
    ax.plot([nodes[lines[0]][0], nodes[lines[1]][0]],
            [nodes[lines[0]][1], nodes[lines[1]][1]],
            [nodes[lines[0]][2], nodes[lines[1]][2]], color='g')
